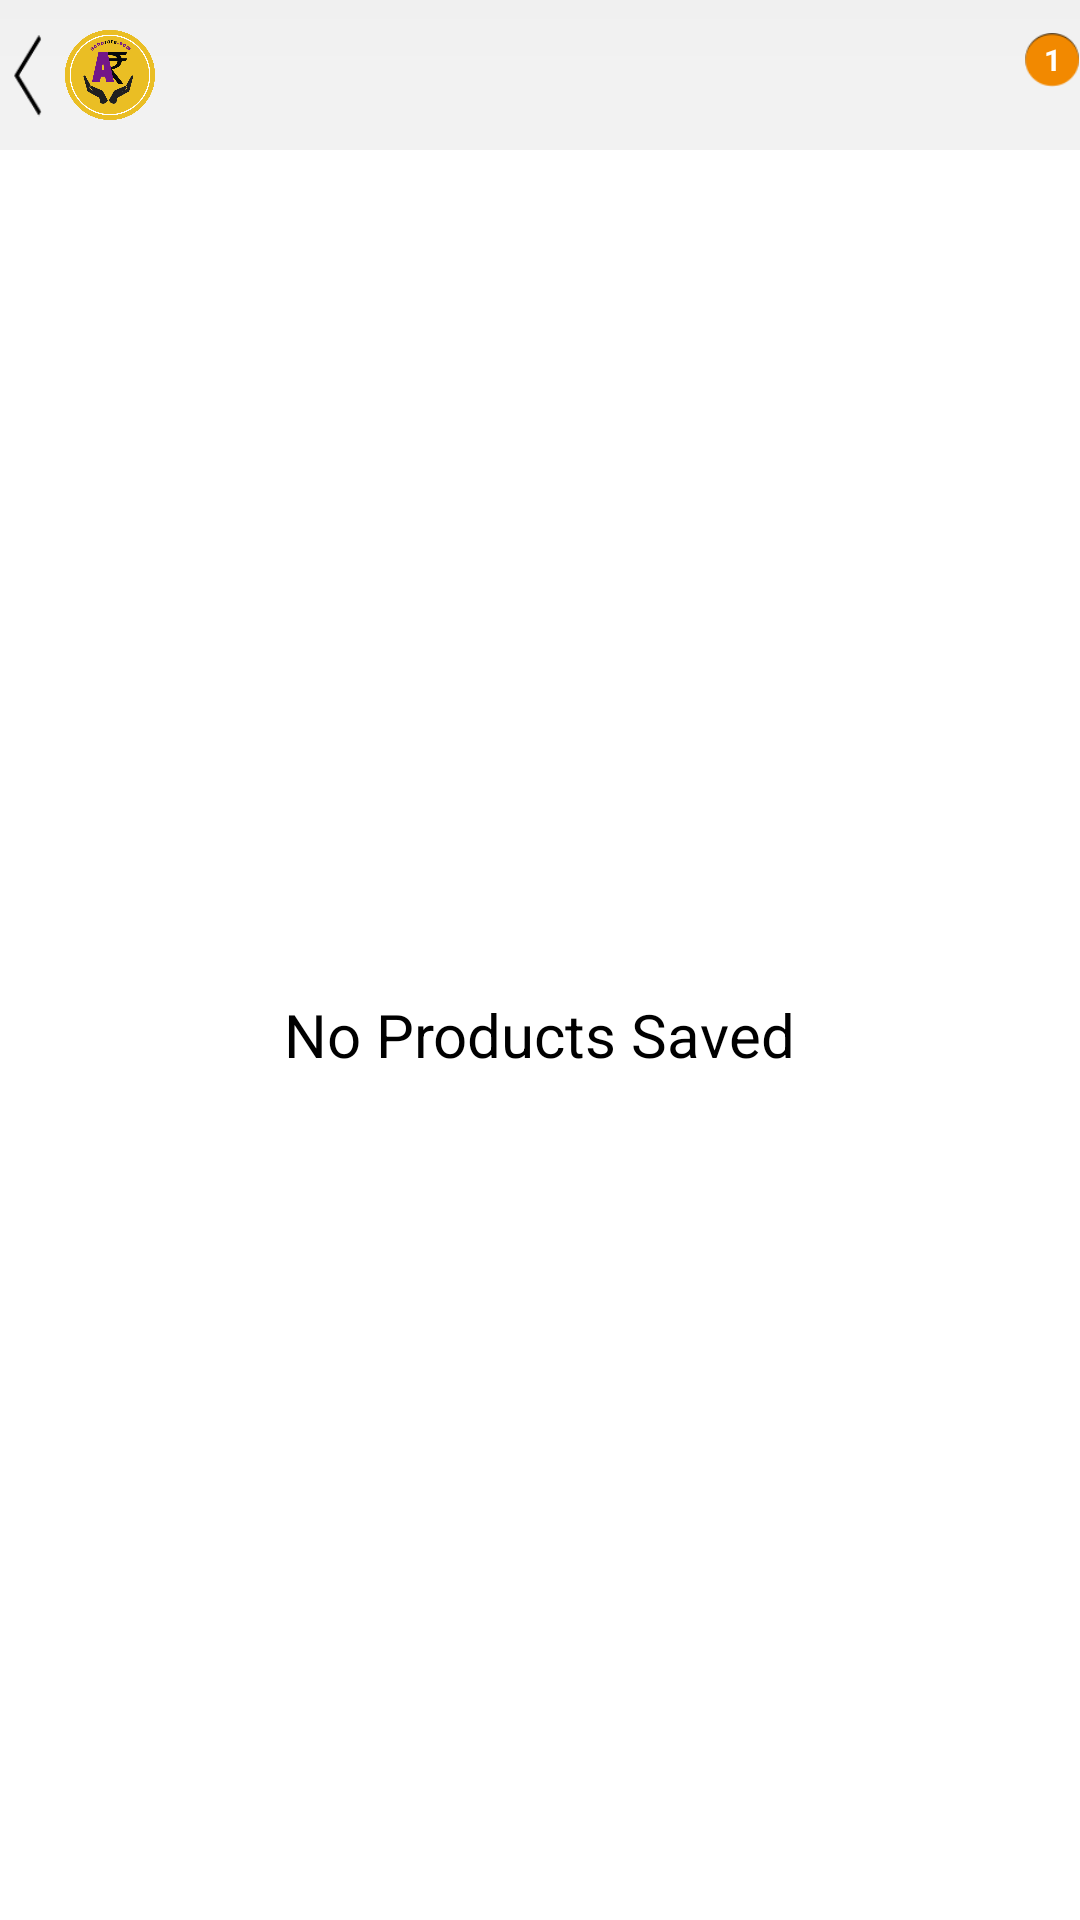

Produce the Android XML layout that renders to this screen, including the resource entries it uses.
<!-- AndroidManifest.xml: application theme android:Theme.NoTitleBar -->
<!-- res/layout/save_activity.xml -->
<LinearLayout xmlns:android="http://schemas.android.com/apk/res/android"
    xmlns:tools="http://schemas.android.com/tools"
    android:layout_width="match_parent"
    android:layout_height="match_parent"
    android:background="#FFFFFF"
    android:orientation="vertical" >

    <LinearLayout
        android:layout_width="match_parent"
        android:layout_height="50dp"
        android:background="@drawable/gradient_action_bar"
        android:gravity="center"
        android:orientation="horizontal" >

        <ImageView
            android:id="@+id/back"
            android:layout_width="0dp"
            android:layout_height="@dimen/save_action_bar_image_dimen"
            android:layout_weight="0.1"
            android:background="@drawable/back_button" />

        <ImageView
            android:id="@+id/logo"
            android:layout_width="0dp"
            android:layout_height="@dimen/save_action_bar_image_dimen"
            android:layout_weight="0.2"
            android:src="@drawable/logo" />

        <View
            android:layout_width="0dp"
            android:layout_height="wrap_content"
            android:layout_weight="1" />

        <View
            android:id="@+id/saveItems"
            android:layout_width="0dp"
            android:layout_height="wrap_content"
            android:layout_weight="0.2" />

        <View
            android:id="@+id/actionMenu"
            android:layout_width="0dp"
            android:layout_height="@dimen/action_bar_image_dimen"
            android:layout_margin="5dp"
            android:layout_weight="0.2" />

        <FrameLayout
            android:id="@+id/cartItems"
            android:layout_width="0dp"
            android:layout_height="wrap_content"
            android:layout_weight="0.2" >

            <ImageView
                android:id="@+id/cart"
                android:layout_width="wrap_content"
                android:layout_height="@dimen/action_bar_image_dimen"
                android:layout_margin="5dp"
                android:src="@drawable/cart" />

            <TextView
                android:id="@+id/cartCount"
                android:layout_width="18dp"
                android:layout_height="18dp"
                android:layout_gravity="center_vertical|right"
                android:layout_marginBottom="5dp"
                android:background="@drawable/record_count"
                android:gravity="center"
                android:text="1"
                android:textStyle="bold"
                android:textColor="#FFFFFF"
                android:textSize="10sp" />
        </FrameLayout>
    </LinearLayout>

    <FrameLayout
        android:layout_width="match_parent"
        android:layout_height="match_parent" 
        android:background="#FFFFFF">
		<TextView 
		    android:id="@+id/nodata"
		    android:layout_height="wrap_content"
		    android:layout_width="wrap_content"
		    android:layout_gravity="center"
		    android:textSize="20sp"
		    android:textColor="#000000"
		    android:text="No Products Saved"
		    />
        <ListView
            android:id="@+id/list"
            android:layout_width="match_parent"
            android:layout_height="match_parent"
            android:divider="@null"/>
    </FrameLayout>

</LinearLayout>
<!-- resources referenced by this layout -->
<resources>
  <dimen name="action_bar_image_dimen">50dp</dimen>
  <dimen name="save_action_bar_image_dimen">30dp</dimen>
  <!-- drawable back_button: png bitmap (drawable, 522 bytes) -->
  <!-- drawable gradient_action_bar (drawable) -->
  <?xml version="1.0" encoding="utf-8"?>
  
  <shape xmlns:android="http://schemas.android.com/apk/res/android" android:shape="rectangle" >
      <gradient 
          android:startColor="#F2F2F2"
          android:centerColor="#F2F2F2"
          android:endColor="#F0F0F0"
          android:angle="90"/>
      <corners 
          android:radius="0dp"/>
  
  
  </shape>
  <!-- drawable logo: png bitmap (drawable, 44982 bytes) -->
  <!-- drawable record_count: png bitmap (drawable, 1992 bytes) -->
</resources>
